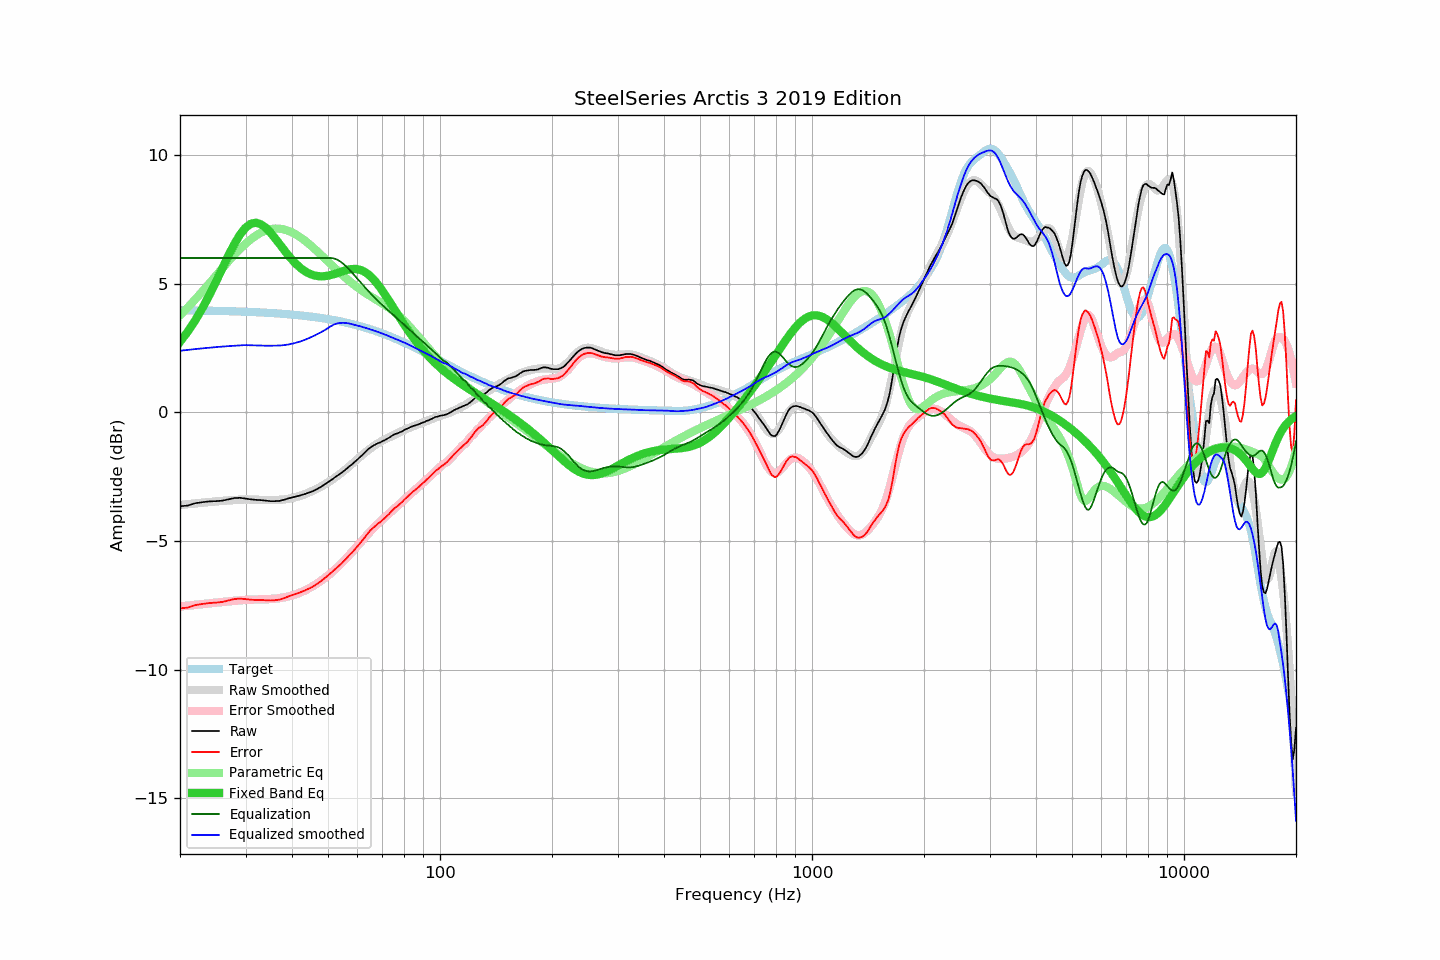

Data behind this chart, as committed beside it:
frequency, raw, error, smoothed, error_smoothed, equalization, parametric_eq, equalized_raw, equalized_smoothed, target
20, -3.65, -7.62, -3.60, -7.55, 6.00, 2.74, 2.35, 2.40, 3.97
21, -3.62, -7.59, -3.57, -7.52, 6.00, 3.14, 2.38, 2.43, 3.97
22, -3.53, -7.50, -3.54, -7.48, 6.00, 3.58, 2.47, 2.46, 3.96
23, -3.49, -7.45, -3.51, -7.45, 6.00, 4.06, 2.51, 2.49, 3.96
24, -3.46, -7.41, -3.49, -7.43, 6.00, 4.56, 2.54, 2.51, 3.95
25, -3.45, -7.40, -3.46, -7.40, 6.00, 5.08, 2.55, 2.54, 3.95
26, -3.43, -7.37, -3.44, -7.38, 6.00, 5.60, 2.57, 2.56, 3.94
27, -3.38, -7.32, -3.43, -7.35, 6.00, 6.10, 2.62, 2.57, 3.93
28, -3.33, -7.26, -3.41, -7.33, 6.00, 6.54, 2.67, 2.59, 3.93
29, -3.32, -7.24, -3.40, -7.31, 6.00, 6.91, 2.68, 2.60, 3.92
30, -3.35, -7.26, -3.39, -7.29, 6.00, 7.18, 2.65, 2.61, 3.91
31, -3.38, -7.29, -3.39, -7.29, 6.00, 7.33, 2.62, 2.61, 3.90
32, -3.40, -7.30, -3.40, -7.28, 6.00, 7.37, 2.60, 2.60, 3.89
33, -3.41, -7.30, -3.41, -7.27, 6.00, 7.31, 2.59, 2.59, 3.88
34, -3.43, -7.31, -3.41, -7.27, 6.00, 7.18, 2.57, 2.59, 3.87
35, -3.45, -7.32, -3.41, -7.26, 6.00, 6.99, 2.55, 2.59, 3.86
36, -3.45, -7.30, -3.41, -7.25, 6.00, 6.77, 2.55, 2.59, 3.85
37, -3.44, -7.28, -3.40, -7.23, 6.00, 6.55, 2.56, 2.60, 3.84
38, -3.40, -7.23, -3.39, -7.20, 6.00, 6.33, 2.60, 2.61, 3.83
39, -3.35, -7.17, -3.37, -7.16, 6.00, 6.12, 2.65, 2.63, 3.81
40, -3.31, -7.11, -3.33, -7.12, 6.00, 5.93, 2.69, 2.67, 3.80
41, -3.27, -7.06, -3.30, -7.07, 6.00, 5.77, 2.73, 2.70, 3.79
42, -3.23, -7.00, -3.25, -7.01, 6.00, 5.63, 2.77, 2.75, 3.77
43, -3.19, -6.95, -3.20, -6.95, 6.00, 5.52, 2.81, 2.80, 3.75
44, -3.14, -6.88, -3.14, -6.88, 6.00, 5.43, 2.86, 2.86, 3.74
45, -3.09, -6.81, -3.08, -6.80, 6.00, 5.36, 2.91, 2.92, 3.72
46, -3.03, -6.74, -3.02, -6.72, 6.00, 5.32, 2.97, 2.98, 3.70
47, -2.96, -6.65, -2.95, -6.63, 6.00, 5.29, 3.04, 3.05, 3.68
48, -2.88, -6.55, -2.88, -6.54, 6.00, 5.29, 3.12, 3.12, 3.66
49, -2.80, -6.45, -2.80, -6.44, 6.00, 5.29, 3.20, 3.20, 3.64
50, -2.71, -6.34, -2.72, -6.34, 6.00, 5.31, 3.29, 3.28, 3.62
51, -2.63, -6.24, -2.64, -6.24, 6.00, 5.34, 3.37, 3.36, 3.60
52, -2.54, -6.12, -2.56, -6.13, 5.98, 5.38, 3.43, 3.42, 3.58
53, -2.46, -6.02, -2.47, -6.02, 5.93, 5.42, 3.47, 3.46, 3.56
54, -2.38, -5.92, -2.38, -5.91, 5.86, 5.46, 3.47, 3.48, 3.53
55, -2.29, -5.80, -2.29, -5.79, 5.77, 5.50, 3.48, 3.48, 3.51
56, -2.20, -5.69, -2.20, -5.68, 5.67, 5.53, 3.46, 3.47, 3.48
57, -2.10, -5.56, -2.10, -5.56, 5.56, 5.55, 3.45, 3.45, 3.46
58, -2.02, -5.46, -2.01, -5.43, 5.43, 5.57, 3.41, 3.43, 3.43
59, -1.92, -5.33, -1.91, -5.31, 5.31, 5.57, 3.39, 3.40, 3.40
60, -1.83, -5.21, -1.82, -5.19, 5.19, 5.56, 3.36, 3.37, 3.38
61, -1.73, -5.08, -1.73, -5.07, 5.07, 5.54, 3.34, 3.34, 3.35
62, -1.64, -4.96, -1.64, -4.95, 4.95, 5.50, 3.31, 3.32, 3.32
63, -1.54, -4.83, -1.55, -4.84, 4.84, 5.44, 3.30, 3.29, 3.29
64, -1.44, -4.70, -1.48, -4.73, 4.73, 5.37, 3.29, 3.25, 3.26
65, -1.36, -4.59, -1.40, -4.63, 4.63, 5.29, 3.26, 3.22, 3.23
66, -1.30, -4.50, -1.33, -4.53, 4.53, 5.20, 3.22, 3.19, 3.20
67, -1.25, -4.42, -1.27, -4.43, 4.43, 5.09, 3.18, 3.16, 3.17
68, -1.20, -4.34, -1.21, -4.34, 4.34, 4.98, 3.13, 3.13, 3.13
69, -1.17, -4.27, -1.15, -4.25, 4.25, 4.85, 3.08, 3.10, 3.10
70, -1.12, -4.19, -1.10, -4.17, 4.17, 4.73, 3.04, 3.06, 3.07
71, -1.08, -4.12, -1.06, -4.09, 4.09, 4.60, 3.00, 3.03, 3.03
72, -1.03, -4.03, -1.02, -4.01, 4.01, 4.46, 2.97, 2.99, 3.00
73, -0.98, -3.95, -0.97, -3.93, 3.93, 4.33, 2.95, 2.96, 2.96
74, -0.92, -3.85, -0.93, -3.85, 3.85, 4.19, 2.93, 2.92, 2.93
75, -0.87, -3.77, -0.89, -3.78, 3.78, 4.06, 2.90, 2.89, 2.89
76, -0.83, -3.69, -0.85, -3.70, 3.70, 3.92, 2.87, 2.85, 2.86
77, -0.81, -3.64, -0.81, -3.63, 3.63, 3.79, 2.81, 2.82, 2.82
78, -0.77, -3.56, -0.77, -3.55, 3.55, 3.67, 2.78, 2.79, 2.79
79, -0.74, -3.50, -0.73, -3.48, 3.48, 3.54, 2.74, 2.75, 2.75
... 553 more rows
